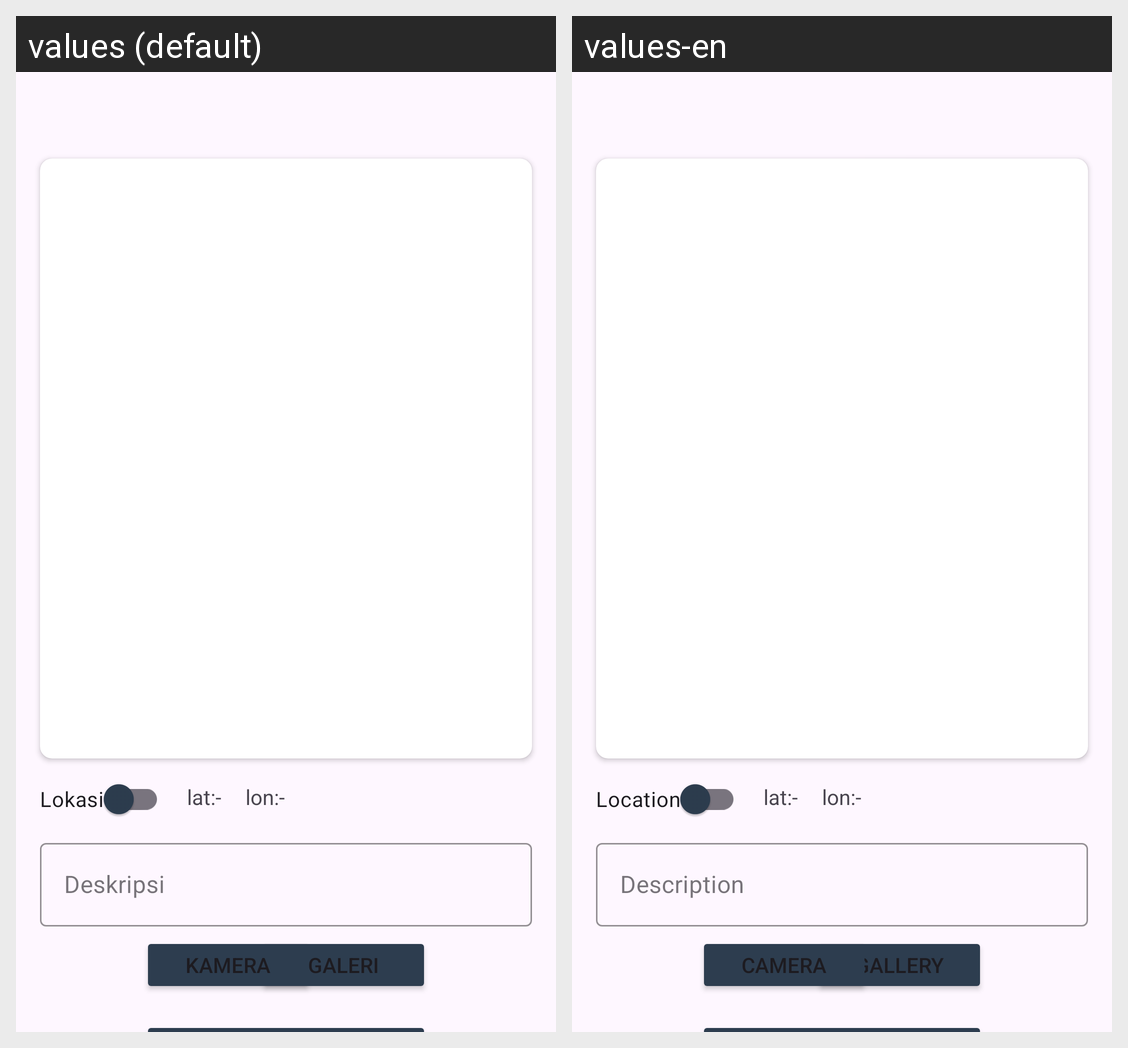

Here is an Android app screen in its default locale and in the app's own translations. Write out the translated-string differences for the strings that appear on this screen.
Android screen res/layout/activity_create_stories.xml rendered under 2 locales, left to right: values (default), values-en. Device: Nexus 5 (rendered at 1080×1920; each locale shown at half size, 540×960, under a caption strip naming it); theme Theme.StoryApp.
Strings drawn on this screen, with the default value and each locale's value (text and hints the layout hard-codes, and strings that could not be matched under every locale, appear in the picture but are not listed):

text_lokasi
  values: Lokasi
  values-en: Location

text_lat
  values: lat:
  values-en: lat:

lat_simbol
  values: -
  values-en: -

text_lon
  values: lon:
  values-en: lon:

text_hint_description
  values: Deskripsi
  values-en: Description

text_gallery
  values: GALERI
  values-en: GALLERY

text_camera
  values: KAMERA
  values-en: CAMERA
